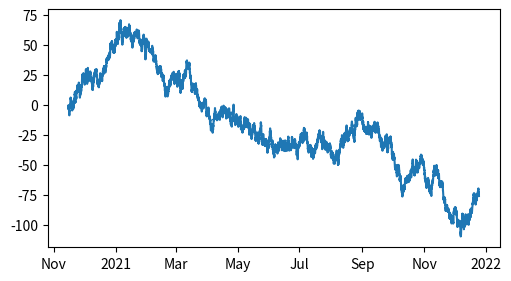

The matplotlib source for this figure:
import numpy as np
from matplotlib import pyplot as plt
from matplotlib.dates import ConciseDateFormatter

fig, ax = plt.subplots(figsize=(5, 2.7), layout='constrained')
dates = np.arange(np.datetime64('2020-11-15'), np.datetime64('2021-12-25'), np.timedelta64(1, 'h'))
data = np.cumsum(np.random.randn(len(dates)))
ax.plot(dates, data)
ax.xaxis.set_major_formatter(ConciseDateFormatter(ax.xaxis.get_major_locator()))
plt.show()
